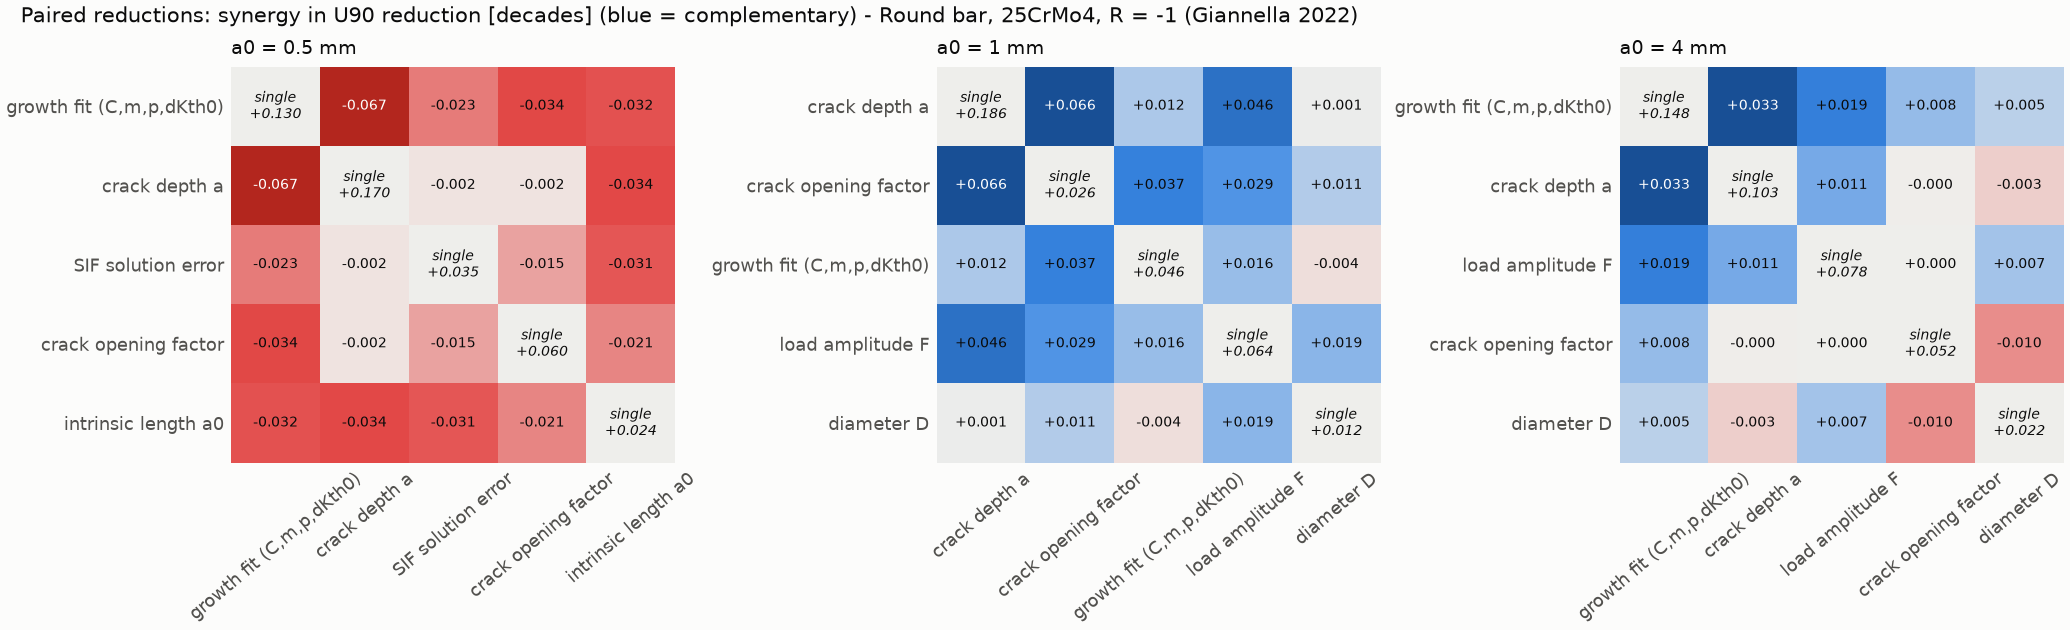

Source data for this figure (header and first rows):
a0_mm, group_1, group_2, pair_reduction, reduction_1, reduction_2, synergy
0.5, growth fit, a_init, 0.2328, 0.1298, 0.1698, -0.06679
0.5, growth fit, K_factor, 0.142, 0.1298, 0.03537, -0.02318
0.5, growth fit, closure_factor, 0.156, 0.1298, 0.06041, -0.03422
0.5, growth fit, a0_intrinsic, 0.1223, 0.1298, 0.02415, -0.03165
0.5, a_init, K_factor, 0.203, 0.1698, 0.03537, -0.00209
0.5, a_init, closure_factor, 0.2279, 0.1698, 0.06041, -0.002328
0.5, a_init, a0_intrinsic, 0.1602, 0.1698, 0.02415, -0.03373
0.5, K_factor, closure_factor, 0.08029, 0.03537, 0.06041, -0.01549
0.5, K_factor, a0_intrinsic, 0.02894, 0.03537, 0.02415, -0.03058
0.5, closure_factor, a0_intrinsic, 0.06342, 0.06041, 0.02415, -0.02114
1, a_init, closure_factor, 0.2778, 0.1857, 0.02583, 0.0663
1, a_init, growth fit, 0.2438, 0.1857, 0.04599, 0.01207
1, a_init, F, 0.2959, 0.1857, 0.06434, 0.04585
1, a_init, D, 0.1986, 0.1857, 0.01194, 0.0009149
1, closure_factor, growth fit, 0.1084, 0.02583, 0.04599, 0.03661
1, closure_factor, F, 0.1192, 0.02583, 0.06434, 0.02899
1, closure_factor, D, 0.04897, 0.02583, 0.01194, 0.0112
1, growth fit, F, 0.1261, 0.04599, 0.06434, 0.01578
1, growth fit, D, 0.05438, 0.04599, 0.01194, -0.00355
1, F, D, 0.0949, 0.06434, 0.01194, 0.01861
4, growth fit, a_init, 0.2837, 0.1477, 0.1026, 0.03338
4, growth fit, F, 0.2447, 0.1477, 0.07818, 0.01886
4, growth fit, closure_factor, 0.2083, 0.1477, 0.05241, 0.008216
4, growth fit, D, 0.1743, 0.1477, 0.02178, 0.004835
4, a_init, F, 0.192, 0.1026, 0.07818, 0.01116
4, a_init, closure_factor, 0.1549, 0.1026, 0.05241, -0.0001262
4, a_init, D, 0.1212, 0.1026, 0.02178, -0.003144
4, F, closure_factor, 0.1307, 0.07818, 0.05241, 0.0001038
4, F, D, 0.1068, 0.07818, 0.02178, 0.006831
4, closure_factor, D, 0.06446, 0.05241, 0.02178, -0.009721
